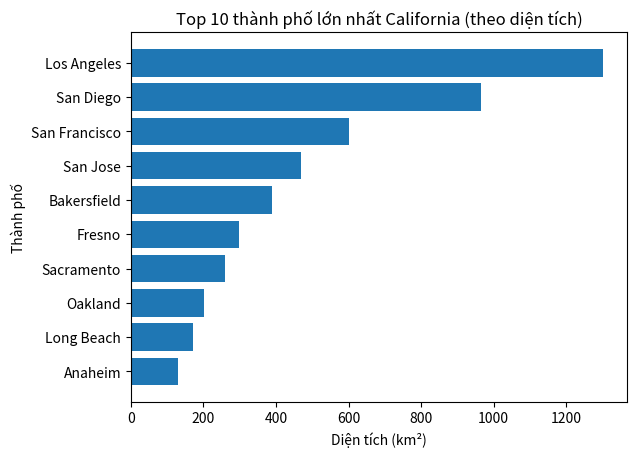

Source code (Python):
import matplotlib.pyplot as plt
cities = ["Los Angeles", "San Diego", "San Jose", "San Francisco", "Fresno",
          "Sacramento", "Long Beach", "Oakland", "Bakersfield", "Anaheim"]

areas = [1302, 964, 469, 600, 298, 259, 170, 202, 388, 131]
sorted_data = sorted(zip(areas, cities), reverse=True)
areas_sorted, cities_sorted = zip(*sorted_data)
plt.barh(cities_sorted, areas_sorted)
plt.title("Top 10 thành phố lớn nhất California (theo diện tích)")
plt.xlabel("Diện tích (km²)")
plt.ylabel("Thành phố")
plt.gca().invert_yaxis()
plt.show()
